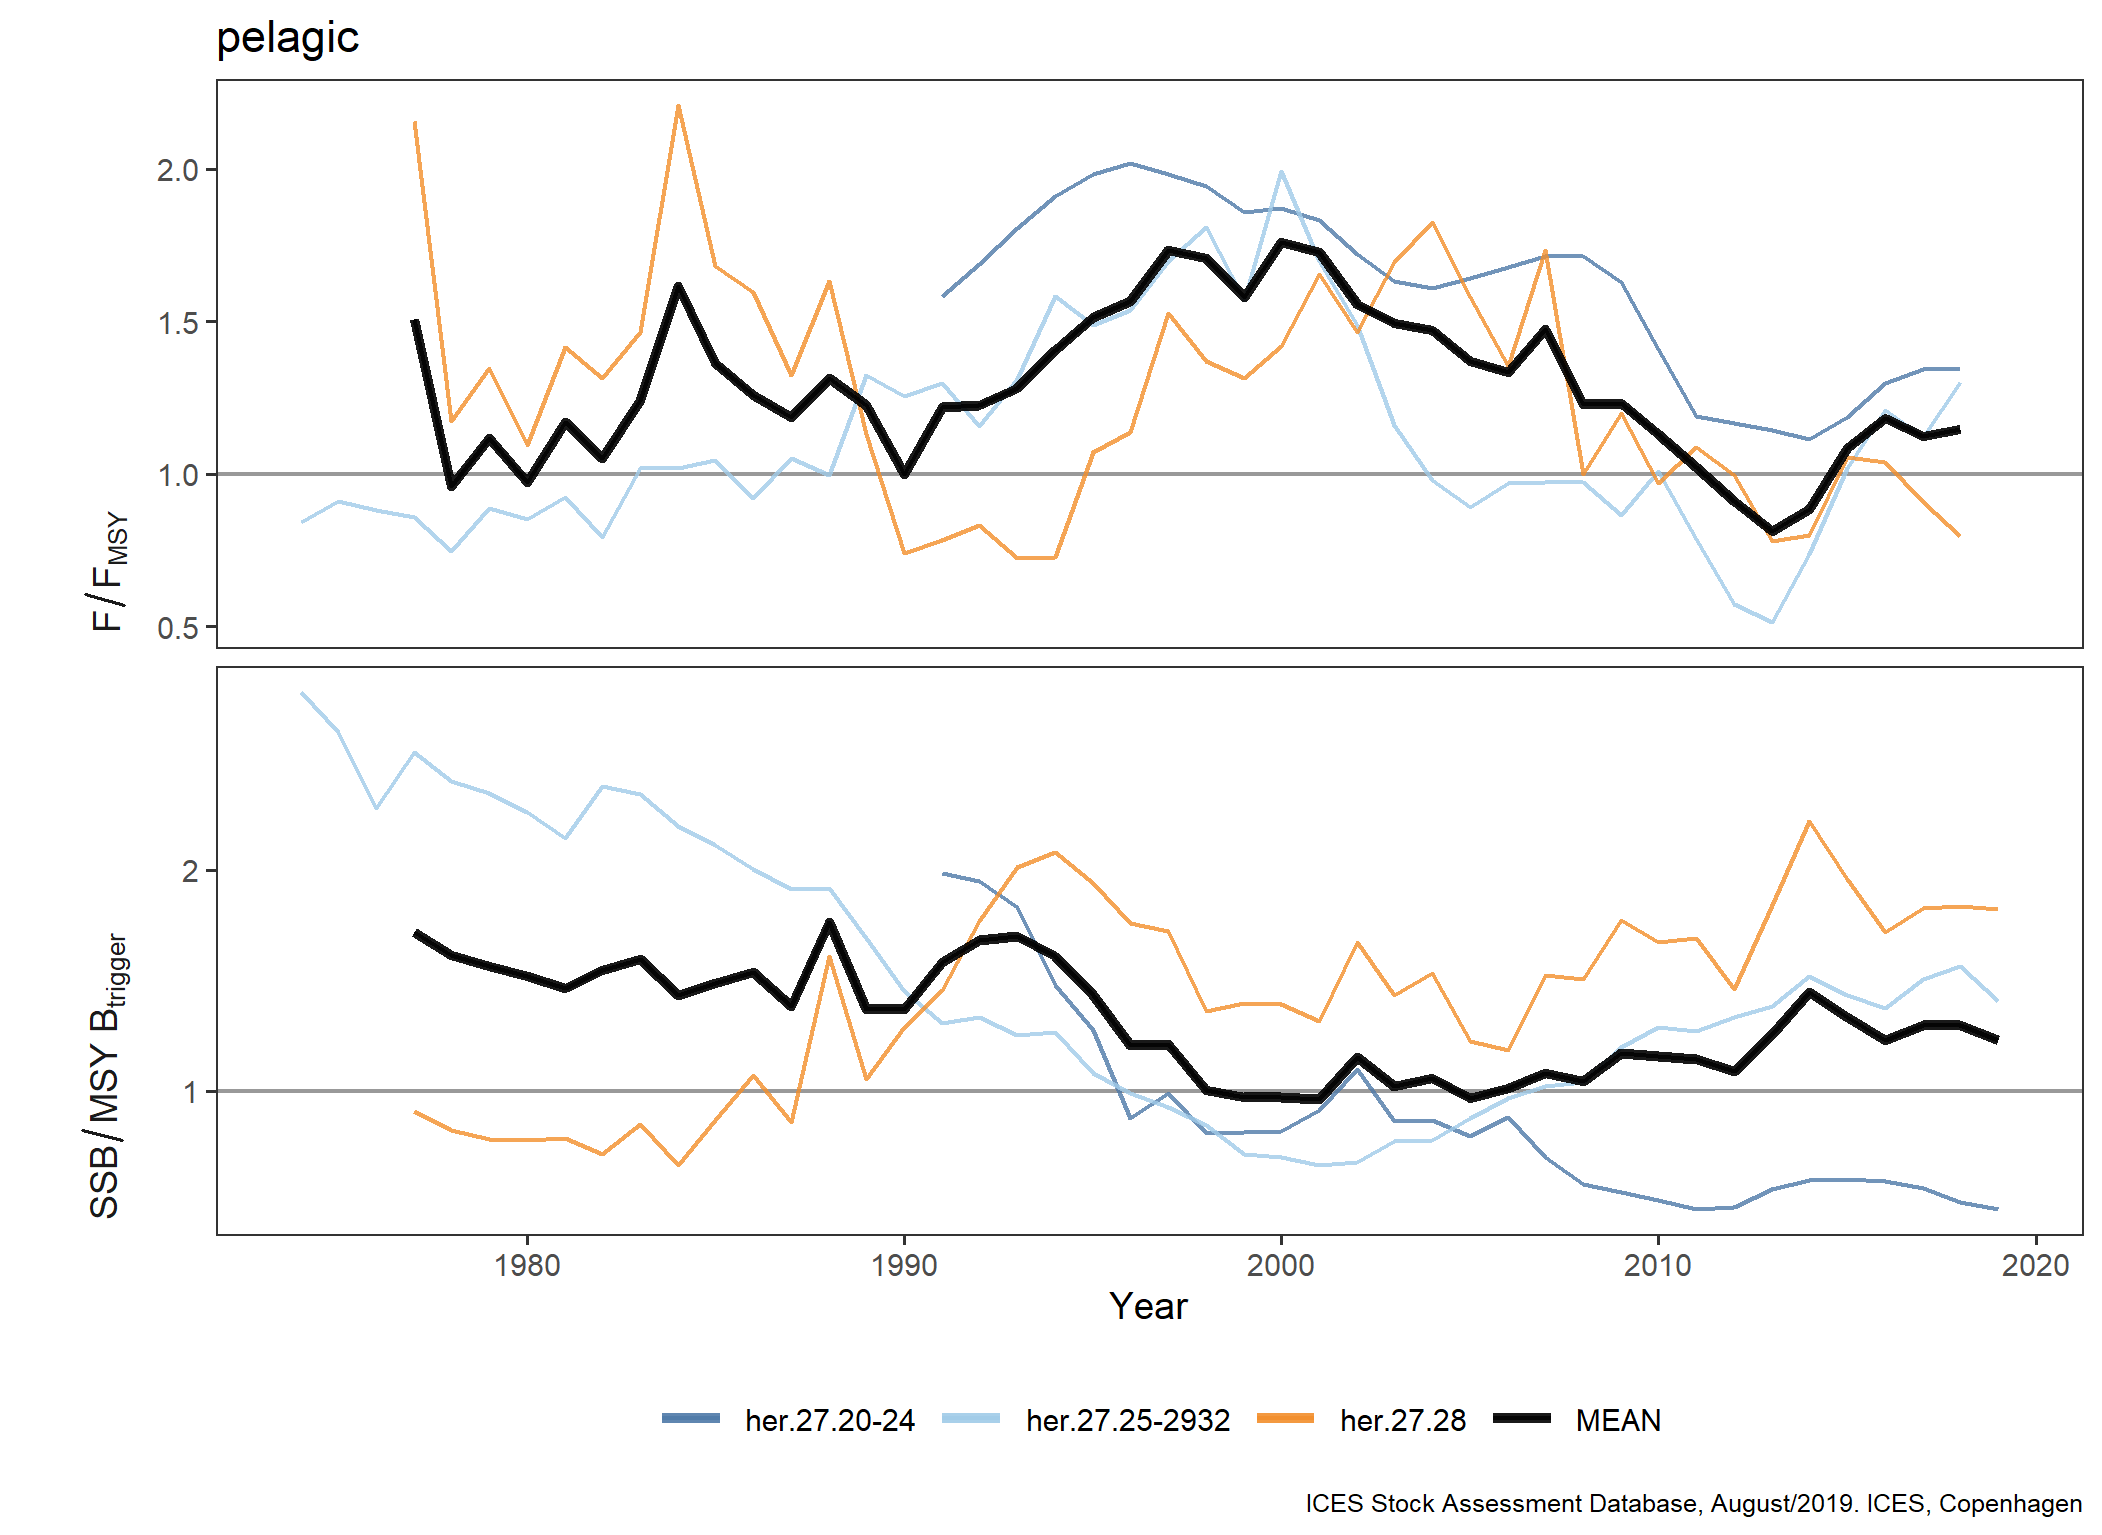

Source data for this figure (header and first rows):
FisheriesGuild, StockKeyLabel, Year, Metric, Value
pelagic, her.27.20-24, 1991, F/F[MSY], 1.581
pelagic, her.27.20-24, 1992, F/F[MSY], 1.687
pelagic, her.27.20-24, 1993, F/F[MSY], 1.806
pelagic, her.27.20-24, 1994, F/F[MSY], 1.91
pelagic, her.27.20-24, 1995, F/F[MSY], 1.981
pelagic, her.27.20-24, 1996, F/F[MSY], 2.019
pelagic, her.27.20-24, 1997, F/F[MSY], 1.981
pelagic, her.27.20-24, 1998, F/F[MSY], 1.942
pelagic, her.27.20-24, 1999, F/F[MSY], 1.858
pelagic, her.27.20-24, 2000, F/F[MSY], 1.871
pelagic, her.27.20-24, 2001, F/F[MSY], 1.832
pelagic, her.27.20-24, 2002, F/F[MSY], 1.719
pelagic, her.27.20-24, 2003, F/F[MSY], 1.632
pelagic, her.27.20-24, 2004, F/F[MSY], 1.61
pelagic, her.27.20-24, 2005, F/F[MSY], 1.642
pelagic, her.27.20-24, 2006, F/F[MSY], 1.677
pelagic, her.27.20-24, 2007, F/F[MSY], 1.713
pelagic, her.27.20-24, 2008, F/F[MSY], 1.713
pelagic, her.27.20-24, 2009, F/F[MSY], 1.629
pelagic, her.27.20-24, 2010, F/F[MSY], 1.41
pelagic, her.27.20-24, 2011, F/F[MSY], 1.187
pelagic, her.27.20-24, 2012, F/F[MSY], 1.165
pelagic, her.27.20-24, 2013, F/F[MSY], 1.142
pelagic, her.27.20-24, 2014, F/F[MSY], 1.113
pelagic, her.27.20-24, 2015, F/F[MSY], 1.184
pelagic, her.27.20-24, 2016, F/F[MSY], 1.297
pelagic, her.27.20-24, 2017, F/F[MSY], 1.342
pelagic, her.27.20-24, 2018, F/F[MSY], 1.342
pelagic, her.27.20-24, 1991, SSB/MSY~B[trigger], 1.985
pelagic, her.27.20-24, 1992, SSB/MSY~B[trigger], 1.949
pelagic, her.27.20-24, 1993, SSB/MSY~B[trigger], 1.832
pelagic, her.27.20-24, 1994, SSB/MSY~B[trigger], 1.477
pelagic, her.27.20-24, 1995, SSB/MSY~B[trigger], 1.272
pelagic, her.27.20-24, 1996, SSB/MSY~B[trigger], 0.8741
pelagic, her.27.20-24, 1997, SSB/MSY~B[trigger], 0.9871
pelagic, her.27.20-24, 1998, SSB/MSY~B[trigger], 0.8059
pelagic, her.27.20-24, 1999, SSB/MSY~B[trigger], 0.8114
pelagic, her.27.20-24, 2000, SSB/MSY~B[trigger], 0.8178
pelagic, her.27.20-24, 2001, SSB/MSY~B[trigger], 0.9121
pelagic, her.27.20-24, 2002, SSB/MSY~B[trigger], 1.1
pelagic, her.27.20-24, 2003, SSB/MSY~B[trigger], 0.8609
pelagic, her.27.20-24, 2004, SSB/MSY~B[trigger], 0.8663
pelagic, her.27.20-24, 2005, SSB/MSY~B[trigger], 0.7957
pelagic, her.27.20-24, 2006, SSB/MSY~B[trigger], 0.8807
pelagic, her.27.20-24, 2007, SSB/MSY~B[trigger], 0.6989
pelagic, her.27.20-24, 2008, SSB/MSY~B[trigger], 0.5776
pelagic, her.27.20-24, 2009, SSB/MSY~B[trigger], 0.5389
pelagic, her.27.20-24, 2010, SSB/MSY~B[trigger], 0.5065
pelagic, her.27.20-24, 2011, SSB/MSY~B[trigger], 0.462
pelagic, her.27.20-24, 2012, SSB/MSY~B[trigger], 0.4721
pelagic, her.27.20-24, 2013, SSB/MSY~B[trigger], 0.5536
pelagic, her.27.20-24, 2014, SSB/MSY~B[trigger], 0.5964
pelagic, her.27.20-24, 2015, SSB/MSY~B[trigger], 0.6007
pelagic, her.27.20-24, 2016, SSB/MSY~B[trigger], 0.5896
pelagic, her.27.20-24, 2017, SSB/MSY~B[trigger], 0.5593
pelagic, her.27.20-24, 2018, SSB/MSY~B[trigger], 0.4942
pelagic, her.27.20-24, 2019, SSB/MSY~B[trigger], 0.465
pelagic, her.27.25-2932, 1974, F/F[MSY], 0.8409
pelagic, her.27.25-2932, 1975, F/F[MSY], 0.9091
pelagic, her.27.25-2932, 1976, F/F[MSY], 0.8818
... 258 more rows
